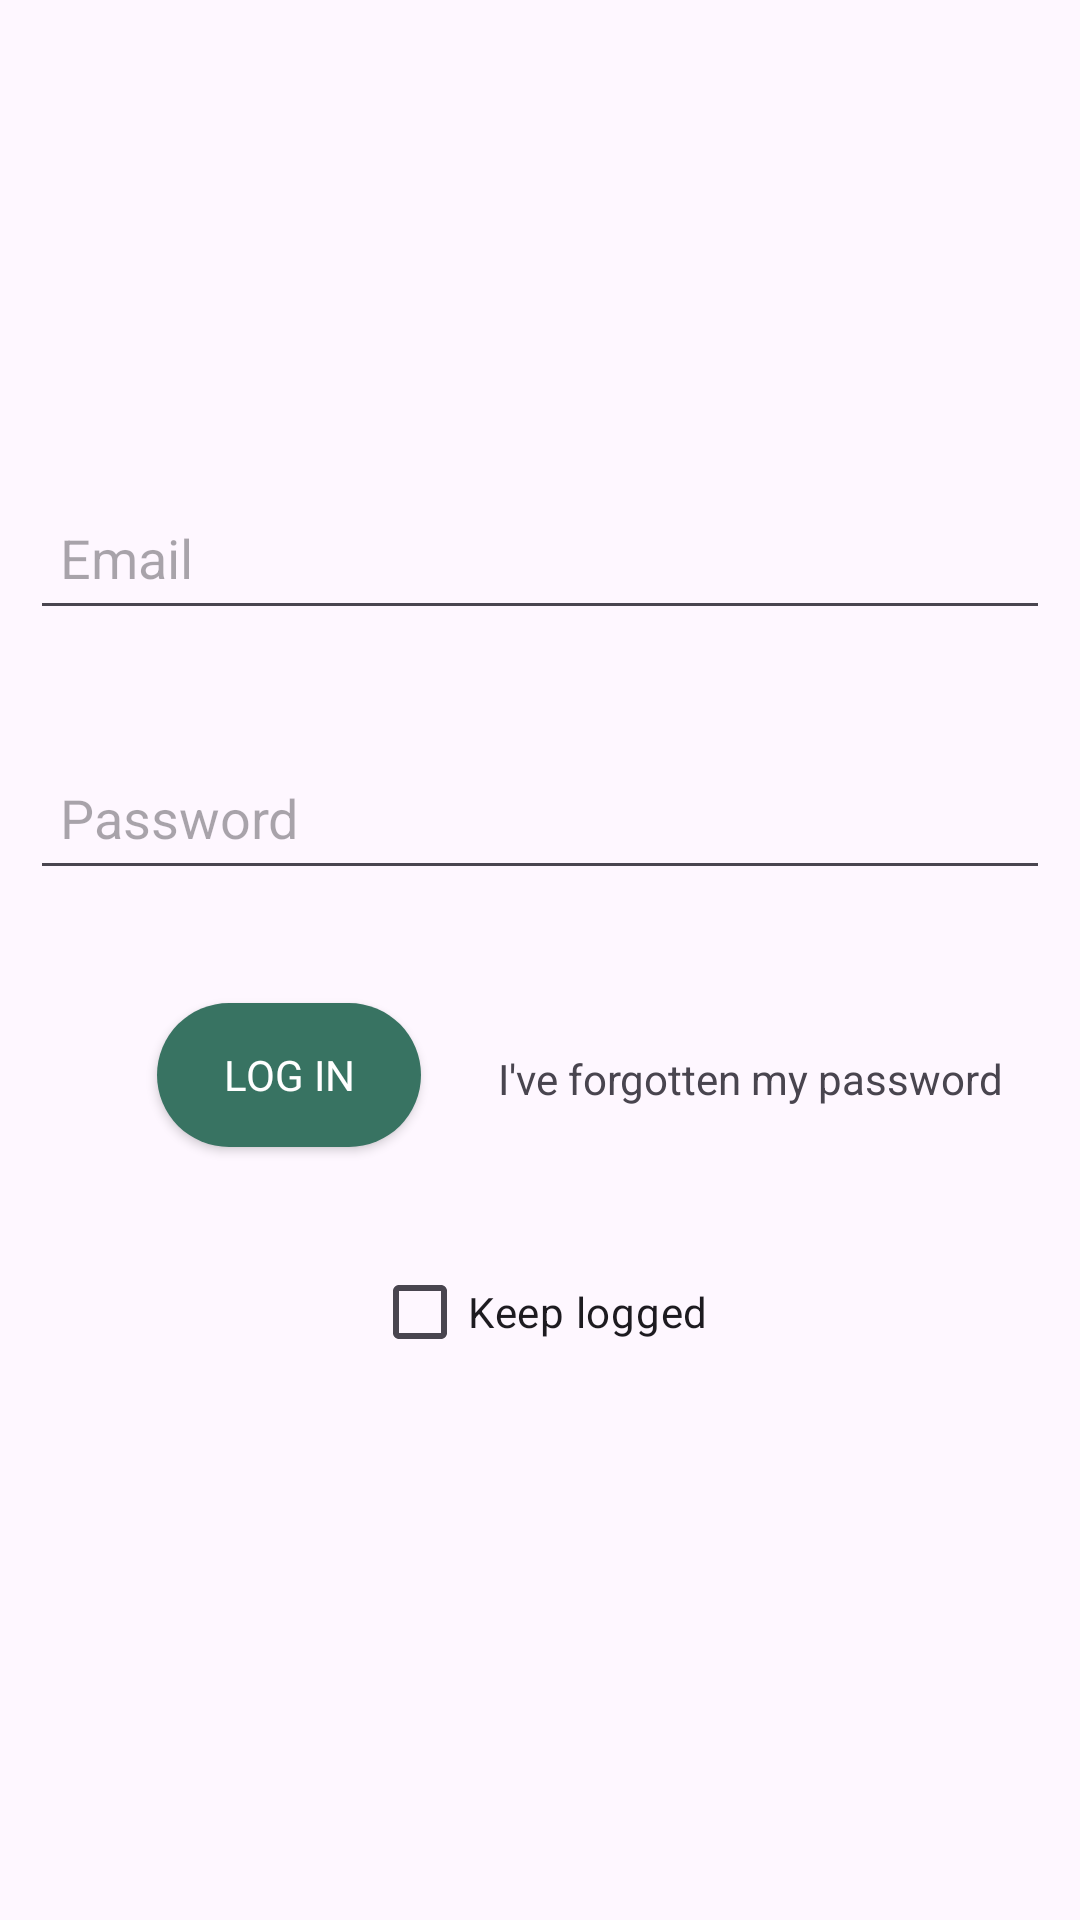

Reconstruct the res/layout file that produces this screen, plus the resources it refers to.
<!-- AndroidManifest.xml: application theme Theme.LabStocker -->
<!-- res/layout/fragment_login.xml -->
<?xml version="1.0" encoding="utf-8"?>
<androidx.constraintlayout.widget.ConstraintLayout xmlns:android="http://schemas.android.com/apk/res/android"
    xmlns:app="http://schemas.android.com/apk/res-auto"
    xmlns:tools="http://schemas.android.com/tools"
    android:layout_width="match_parent"
    android:layout_height="match_parent"
    tools:context=".fragments.LoginFragment">

    <EditText
        android:id="@+id/email"
        android:layout_width="match_parent"
        android:layout_height="wrap_content"
        android:layout_above="@+id/password"
        android:layout_margin="10dp"
        android:hint="@string/email"
        android:inputType="textEmailAddress"
        android:minHeight="48dp"
        android:padding="10dp"
        app:layout_constraintBottom_toBottomOf="parent"
        app:layout_constraintEnd_toEndOf="parent"
        app:layout_constraintHorizontal_bias="0.473"
        app:layout_constraintStart_toStartOf="parent"
        app:layout_constraintTop_toTopOf="parent"
        app:layout_constraintVertical_bias="0.266" />

    <EditText
        android:id="@+id/password"
        android:layout_width="match_parent"
        android:layout_height="wrap_content"
        android:layout_above="@+id/action_login"
        android:layout_margin="10dp"
        android:hint="@string/password"
        android:inputType="textPassword"
        android:minHeight="48dp"
        android:padding="10dp"
        app:layout_constraintBottom_toBottomOf="parent"
        app:layout_constraintEnd_toEndOf="parent"
        app:layout_constraintHorizontal_bias="0.473"
        app:layout_constraintStart_toStartOf="parent"
        app:layout_constraintTop_toBottomOf="@+id/email"
        app:layout_constraintVertical_bias="0.079" />

    <Button
        android:id="@+id/action_login"
        android:layout_width="wrap_content"
        android:layout_height="wrap_content"
        android:layout_centerVertical="true"
        android:layout_margin="15dp"
        android:text="@string/log_in"
        android:textColor="@color/white"
        app:layout_constraintBottom_toBottomOf="parent"
        app:layout_constraintEnd_toEndOf="parent"
        app:layout_constraintHorizontal_bias="0.154"
        app:layout_constraintStart_toStartOf="parent"
        app:layout_constraintTop_toBottomOf="@+id/password"
        app:layout_constraintVertical_bias="0.085"
        app:backgroundTint="@null"
        android:background="@drawable/primary_btn"/>

    <TextView
        android:id="@+id/forgotten_password"
        android:layout_width="wrap_content"
        android:layout_height="wrap_content"
        android:layout_below="@+id/password"
        android:layout_alignEnd="@+id/action_login"
        android:layout_alignParentEnd="true"
        android:layout_margin="27dp"
        android:text="@string/forgotten_passw"
        app:layout_constraintBottom_toBottomOf="parent"
        app:layout_constraintEnd_toEndOf="parent"
        app:layout_constraintHorizontal_bias="0.54"
        app:layout_constraintStart_toEndOf="@+id/action_login"
        app:layout_constraintTop_toBottomOf="@+id/password"
        app:layout_constraintVertical_bias="0.098" />

    <CheckBox
        android:id="@+id/logged"
        android:layout_width="wrap_content"
        android:layout_height="wrap_content"
        android:layout_below="@+id/action_login"
        android:layout_centerHorizontal="true"
        android:text="@string/keep_logged"
        app:layout_constraintBottom_toBottomOf="parent"
        app:layout_constraintEnd_toEndOf="parent"
        app:layout_constraintStart_toStartOf="parent"
        app:layout_constraintTop_toBottomOf="@+id/action_login"
        app:layout_constraintVertical_bias="0.148"
        app:backgroundTint="@null"
        android:backgroundTint="@color/secondaryColor"/>


</androidx.constraintlayout.widget.ConstraintLayout>
<!-- resources referenced by this layout -->
<resources>
  <color name="secondaryColor">#FFF29849</color>
  <color name="white">#FFFFFFFF</color>
  <!-- drawable primary_btn (drawable) -->
  <?xml version="1.0" encoding="utf-8"?>
  <shape xmlns:android="http://schemas.android.com/apk/res/android"
      android:shape="rectangle">
  
      
      <solid android:color="@color/primaryDark" />
  
      
      <corners android:radius="50dp" />
  
      
      <padding
          android:left="12dp"
          android:top="8dp"
          android:right="12dp"
          android:bottom="8dp" />
  </shape>
  <string name="email">Email</string>
  <string name="forgotten_passw">I\'ve forgotten my password</string>
  <string name="keep_logged">Keep logged</string>
  <string name="log_in">Log In</string>
  <string name="password">Password</string>
  <style name="Theme.LabStocker" parent="Base.Theme.LabStocker" />
  <color name="primaryDark">#FF387362</color>
  <style name="Base.Theme.LabStocker" parent="Theme.Material3.DayNight.NoActionBar">
          
          
          <item name="fontFamily">@font/monserrat</item>
      </style>
</resources>
